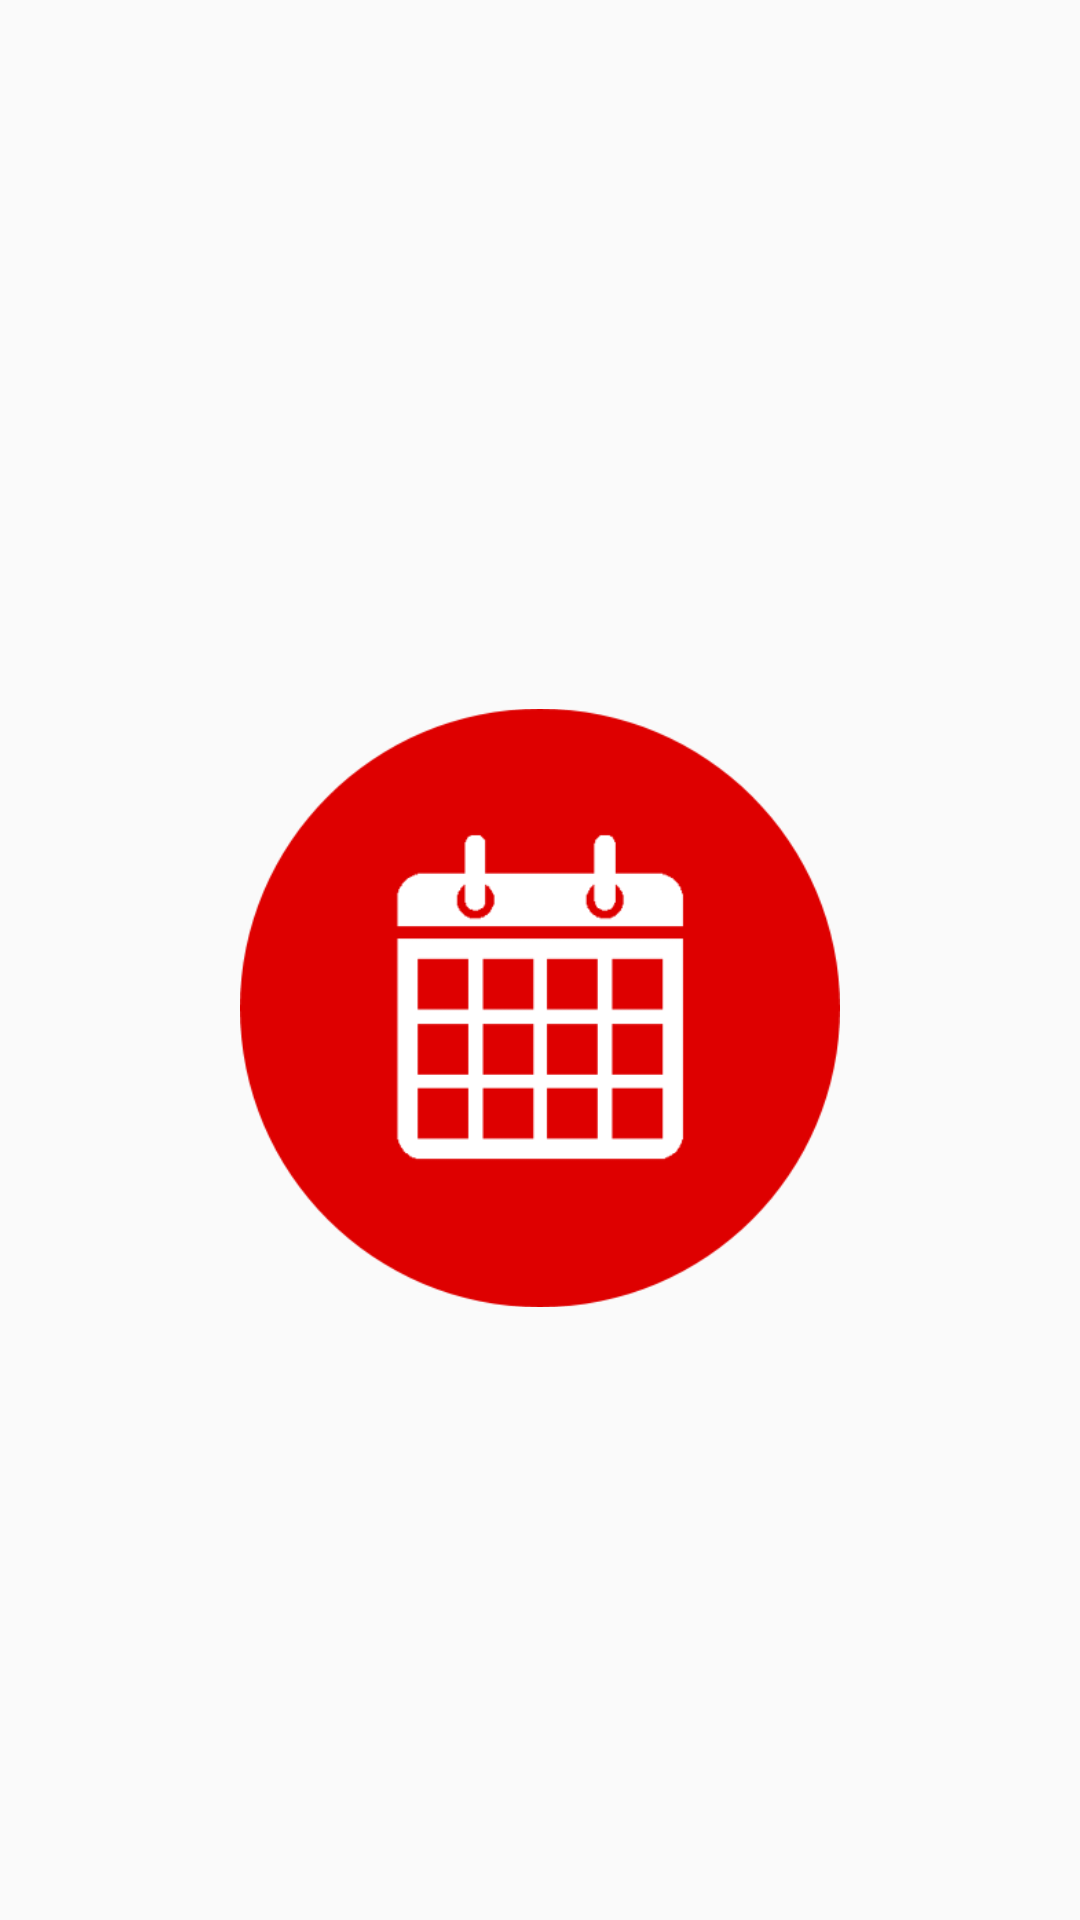

Android layout source for this screen:
<!-- AndroidManifest.xml: application theme AppTheme -->
<!-- res/layout/activity_splash.xml -->
<?xml version="1.0" encoding="utf-8"?>
<ScrollView xmlns:android="http://schemas.android.com/apk/res/android"
            android:layout_width="fill_parent"
            android:layout_height="fill_parent"
            android:fitsSystemWindows="true">

    <LinearLayout
        android:layout_width="match_parent"
        android:layout_height="match_parent"
        android:layout_gravity="center"
        android:orientation="vertical"
        android:paddingLeft="24dp"
        android:paddingRight="24dp"
        android:paddingTop="56dp">

        <ImageView
            android:layout_width="200dp"
            android:layout_height="200dp"
            android:layout_gravity="center_horizontal"
            android:layout_marginBottom="24dp"
            android:src="@drawable/events"/>


    </LinearLayout>
</ScrollView>
<!-- resources referenced by this layout -->
<resources>
  <!-- drawable events: png bitmap (drawable, 15083 bytes) -->
  <style name="AppTheme" parent="Theme.AppCompat.Light.DarkActionBar">
          
          <item name="colorPrimary">@color/colorPrimary</item>
          <item name="colorPrimaryDark">@color/colorPrimaryDark</item>
          <item name="colorAccent">@color/colorAccent</item>
      </style>
  <color name="colorPrimary">#222222</color>
  <color name="colorPrimaryDark">#000000</color>
  <color name="colorAccent">#FF4081</color>
</resources>
